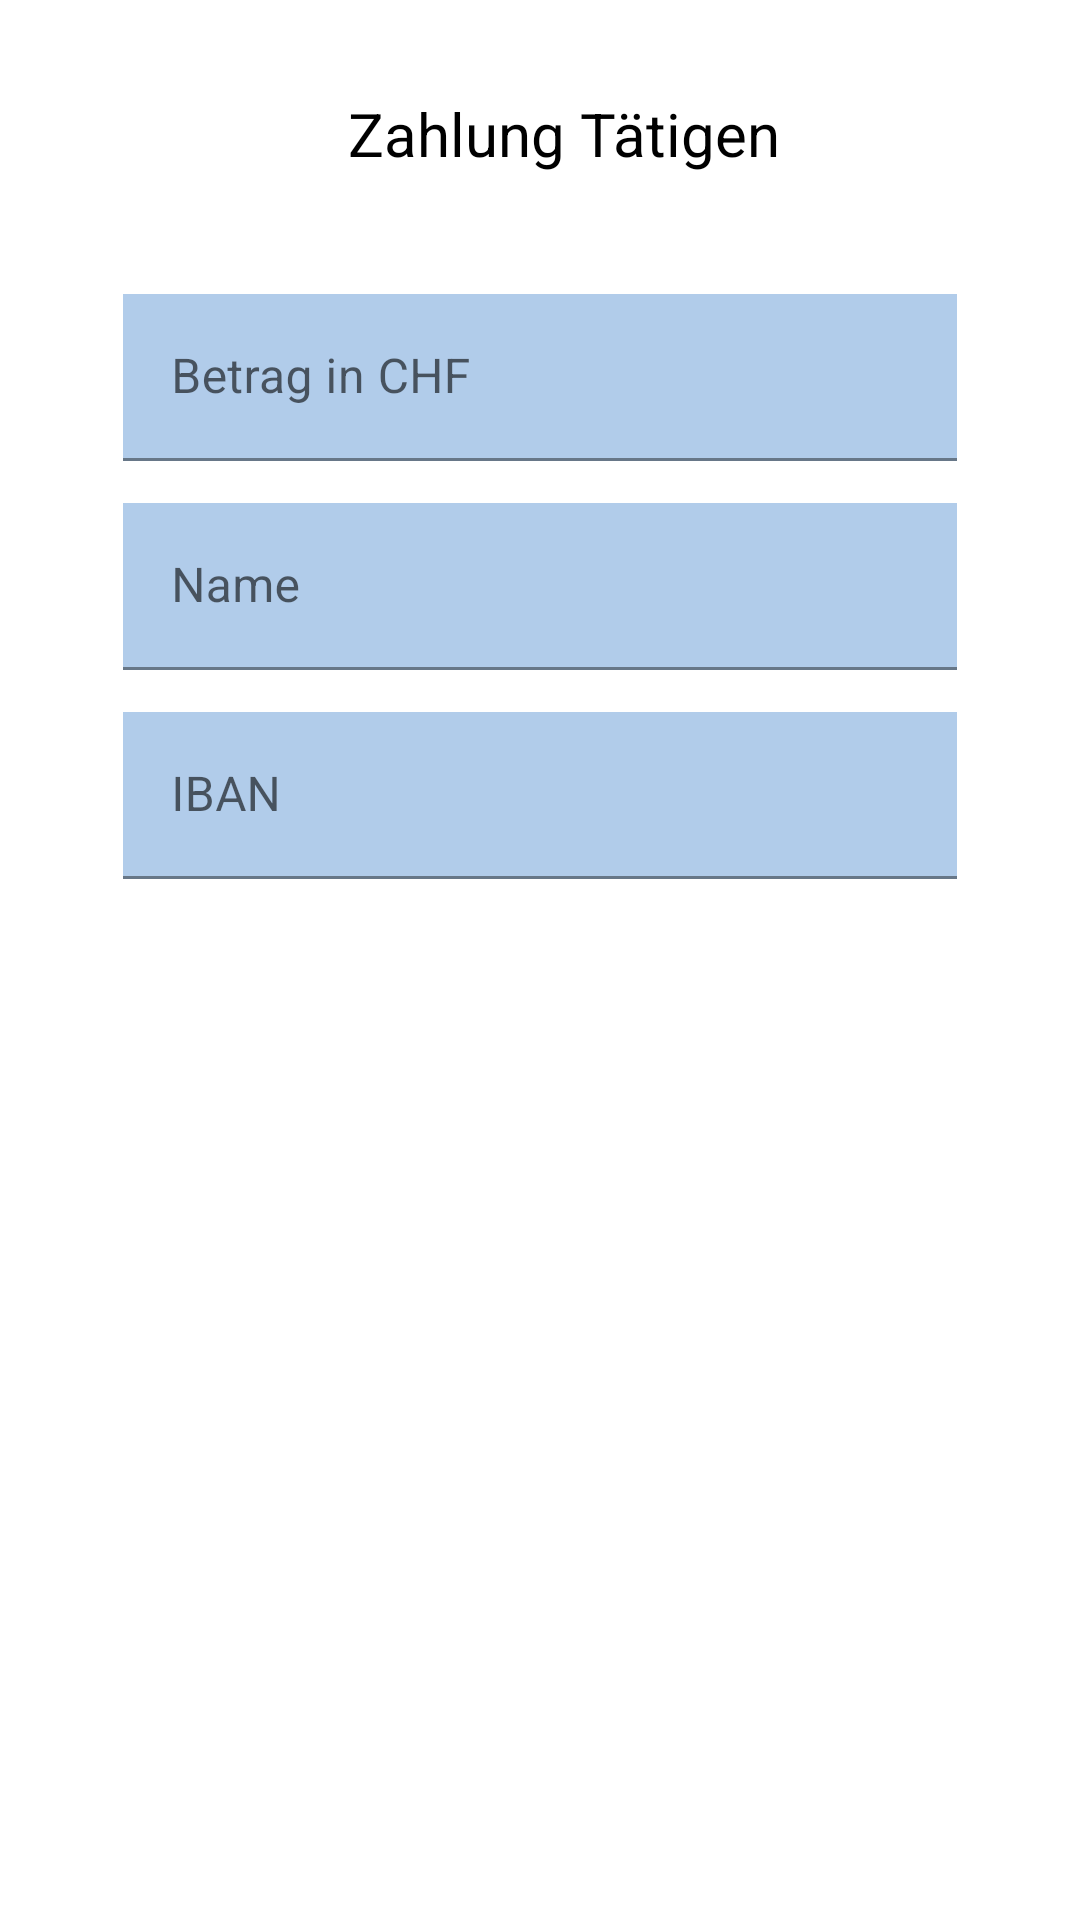

Reconstruct the res/layout file that produces this screen, plus the resources it refers to.
<!-- AndroidManifest.xml: application theme Theme.MobileBanky -->
<!-- res/layout/payment_dialog.xml -->
<?xml version="1.0" encoding="utf-8"?>
<RelativeLayout xmlns:android="http://schemas.android.com/apk/res/android"
    xmlns:app="http://schemas.android.com/apk/res-auto"
    xmlns:tools="http://schemas.android.com/tools"
    android:layout_width="match_parent"
    android:layout_height="match_parent"
    android:padding="16dp">

    <TextView
        android:id="@+id/registration_text2"
        android:layout_width="match_parent"
        android:layout_height="wrap_content"
        android:layout_alignParentStart="true"
        android:layout_alignParentTop="true"
        android:layout_marginStart="100dp"
        android:layout_marginTop="15dp"
        android:text="@string/make_payment"
        android:textColor="@color/black"
        android:textSize="20sp"
        app:layout_constraintBottom_toBottomOf="parent"
        app:layout_constraintEnd_toEndOf="parent"
        app:layout_constraintStart_toStartOf="parent"
        app:layout_constraintTop_toBottomOf="@+id/register_button" />

    <com.google.android.material.textfield.TextInputLayout
        android:id="@+id/edit_amount"
        android:layout_width="match_parent"
        android:layout_height="wrap_content"
        android:layout_below="@+id/registration_text2"
        android:layout_marginStart="25dp"
        android:layout_marginTop="40dp"
        android:layout_marginEnd="25dp"
        app:layout_constraintBottom_toTopOf="@+id/textInputLayout2"
        app:layout_constraintEnd_toEndOf="parent"
        app:layout_constraintStart_toStartOf="parent">

        <com.google.android.material.textfield.TextInputEditText
            android:layout_width="match_parent"
            android:layout_height="wrap_content"
            android:background="@color/textfield"
            android:hint="@string/amount_in_chf" />
    </com.google.android.material.textfield.TextInputLayout>

    <com.google.android.material.textfield.TextInputLayout
        android:id="@+id/edit_name"
        android:layout_width="match_parent"
        android:layout_height="wrap_content"
        android:layout_below="@+id/edit_amount"
        android:layout_marginStart="25dp"
        android:layout_marginTop="14dp"
        android:layout_marginEnd="25dp"
        app:layout_constraintBottom_toTopOf="@+id/textInputLayout2"
        app:layout_constraintEnd_toEndOf="parent"
        app:layout_constraintStart_toStartOf="parent">

        <com.google.android.material.textfield.TextInputEditText
            android:layout_width="match_parent"
            android:layout_height="wrap_content"
            android:background="@color/textfield"
            android:hint="@string/name_field" />
    </com.google.android.material.textfield.TextInputLayout>

    <com.google.android.material.textfield.TextInputLayout
        android:layout_width="match_parent"
        android:layout_height="wrap_content"
        android:layout_below="@+id/edit_name"
        android:layout_marginStart="25dp"
        android:layout_marginTop="14dp"
        android:layout_marginEnd="25dp"
        app:layout_constraintBottom_toTopOf="@+id/textInputLayout2"
        app:layout_constraintEnd_toEndOf="parent"
        app:layout_constraintStart_toStartOf="parent">

        <com.google.android.material.textfield.TextInputEditText
            android:id="@+id/edit_iban"
            android:layout_width="match_parent"
            android:layout_height="wrap_content"
            android:background="@color/textfield"
            android:hint="@string/iban" />
    </com.google.android.material.textfield.TextInputLayout>

</RelativeLayout>
<!-- resources referenced by this layout -->
<resources>
  <color name="black">#FF000000</color>
  <color name="textfield">#997EABDC</color>
  <string name="amount_in_chf">Betrag in CHF</string>
  <string name="iban">IBAN</string>
  <string name="make_payment">Zahlung Tätigen</string>
  <string name="name_field">Name</string>
  <style name="Theme.MobileBanky" parent="Theme.MaterialComponents.DayNight.NoActionBar">
          
          <item name="colorPrimary">@color/purple_500</item>
          <item name="colorPrimaryVariant">@color/taskbar</item>
          <item name="colorOnPrimary">@color/white</item>
          
          <item name="colorSecondary">@color/teal_200</item>
          <item name="colorSecondaryVariant">@color/teal_700</item>
          <item name="colorOnSecondary">@color/black</item>
          
          <item name="android:statusBarColor" tools:targetApi="l">?attr/colorPrimaryVariant</item>
          
      </style>
  <color name="purple_500">#FF644E94</color>
  <color name="taskbar">#FF423361</color>
  <color name="white">#FFFFFFFF</color>
  <color name="teal_200">#FF03DAC5</color>
  <color name="teal_700">#FF018786</color>
</resources>
